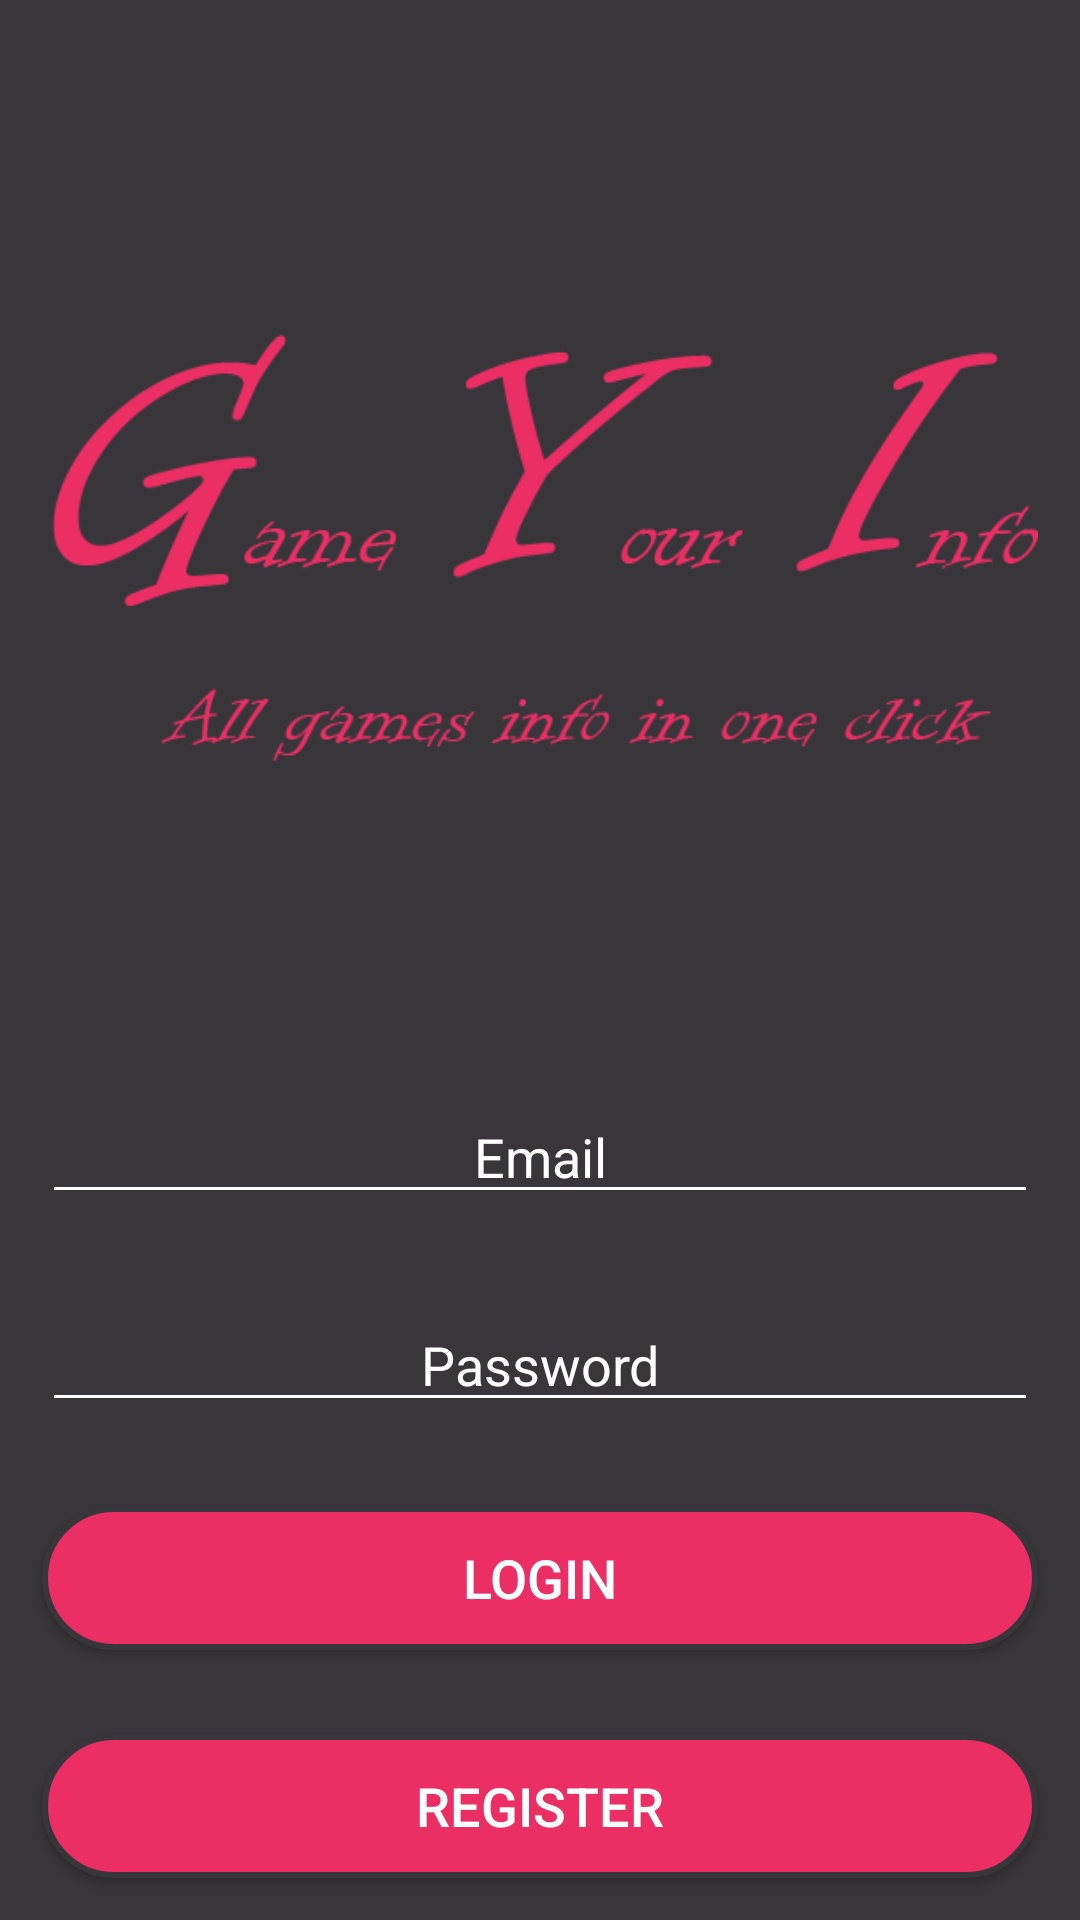

Produce the Android XML layout that renders to this screen, including the resource entries it uses.
<!-- AndroidManifest.xml: application theme Theme.HITProject -->
<!-- res/layout/activity_login.xml -->
<?xml version="1.0" encoding="utf-8"?>
<LinearLayout xmlns:android="http://schemas.android.com/apk/res/android"
    xmlns:app="http://schemas.android.com/apk/res-auto"
    xmlns:tools="http://schemas.android.com/tools"
    android:layout_width="match_parent"
    android:layout_height="match_parent"
    android:background="@drawable/backgroung_colors"
    android:onClick="loginFunc"
    android:orientation="vertical"
    tools:context=".activities.Login">

    <LinearLayout
        android:layout_width="match_parent"
        android:layout_height="wrap_content"
        android:layout_weight="1"
        android:orientation="vertical">

        <ImageView
            android:id="@+id/imageView6"
            android:layout_width="match_parent"
            android:layout_height="match_parent"
            android:contentDescription="@string/image_description"
            android:paddingLeft="14dp"
            android:paddingRight="14dp"
            app:srcCompat="@drawable/gyi_logo" />
    </LinearLayout>

    <LinearLayout
        android:layout_width="match_parent"
        android:layout_height="wrap_content"
        android:orientation="vertical">

        <LinearLayout
            android:layout_width="match_parent"
            android:layout_height="wrap_content"
            android:orientation="vertical">

            <EditText
                android:id="@+id/loginEmailText"
                android:layout_width="match_parent"
                android:layout_height="wrap_content"
                android:layout_margin="14dp"
                android:backgroundTint="@color/white"
                android:ems="10"
                android:gravity="center"
                android:hint="Email"
                android:inputType="textEmailAddress"
                android:shadowColor="@color/white"
                android:textColor="@color/white"
                android:textColorHint="@color/white"
                android:textSize="18sp" />

            <EditText
                android:id="@+id/loginPasswordText"
                android:layout_width="match_parent"
                android:layout_height="wrap_content"
                android:layout_margin="14dp"
                android:backgroundTint="@color/white"
                android:ems="10"
                android:gravity="center"
                android:hint="Password"
                android:inputType="textPassword"
                android:textColor="@color/white"
                android:textColorHint="@color/white"
                android:textSize="18sp" />
        </LinearLayout>

        <LinearLayout
            android:layout_width="match_parent"
            android:layout_height="wrap_content"
            android:orientation="vertical">

            <Button
                android:id="@+id/loginButton"
                android:layout_width="match_parent"
                android:layout_height="wrap_content"
                android:layout_margin="14dp"
                android:background="@drawable/buttonstyle"
                android:onClick="loginFunc"
                android:text="Login"
                android:textColor="@color/white"
                android:textSize="18sp" />

            <Button
                android:id="@+id/registerButton"
                android:layout_width="match_parent"
                android:layout_height="wrap_content"
                android:layout_margin="14dp"
                android:background="@drawable/buttonstyle"
                android:onClick="regFunc"
                android:text="Register"
                android:textColor="@color/white"
                android:textSize="18sp" />
        </LinearLayout>
    </LinearLayout>
</LinearLayout>
<!-- resources referenced by this layout -->
<resources>
  <color name="white">#FFFFFFFF</color>
  <!-- drawable backgroung_colors (drawable) -->
  <?xml version="1.0" encoding="utf-8"?>
  <shape xmlns:android="http://schemas.android.com/apk/res/android">
      <solid android:color="#39363b"/>
  </shape>
  <!-- drawable buttonstyle (drawable) -->
  <?xml version="1.0" encoding="utf-8"?>
  <shape xmlns:android="http://schemas.android.com/apk/res/android">
      <stroke android:width="2dp" android:color="#39363b"/>
      <solid android:color="#eb2f64" />
      <corners android:radius="50dp"/>
  </shape>
  <!-- drawable gyi_logo: png bitmap (drawable, 14379 bytes) -->
  <string name="image_description">Application Logo</string>
  <style name="Theme.HITProject" parent="Theme.AppCompat.DayNight.DarkActionBar">
          
          <item name="colorPrimary">@color/pink</item>
          <item name="colorPrimaryVariant">@color/awesome_pink</item>
          <item name="colorOnPrimary">@color/white</item>
          
          <item name="colorSecondary">@color/teal_200</item>
          <item name="colorSecondaryVariant">@color/teal_700</item>
          <item name="colorOnSecondary">@color/black</item>
          
          <item name="android:statusBarColor" tools:targetApi="l">?attr/colorPrimaryVariant</item>
          
      </style>
  <color name="pink">#eb2f64</color>
  <color name="awesome_pink">#eb1e53</color>
  <color name="teal_200">#FF03DAC5</color>
  <color name="teal_700">#FF018786</color>
  <color name="black">#FF000000</color>
</resources>
